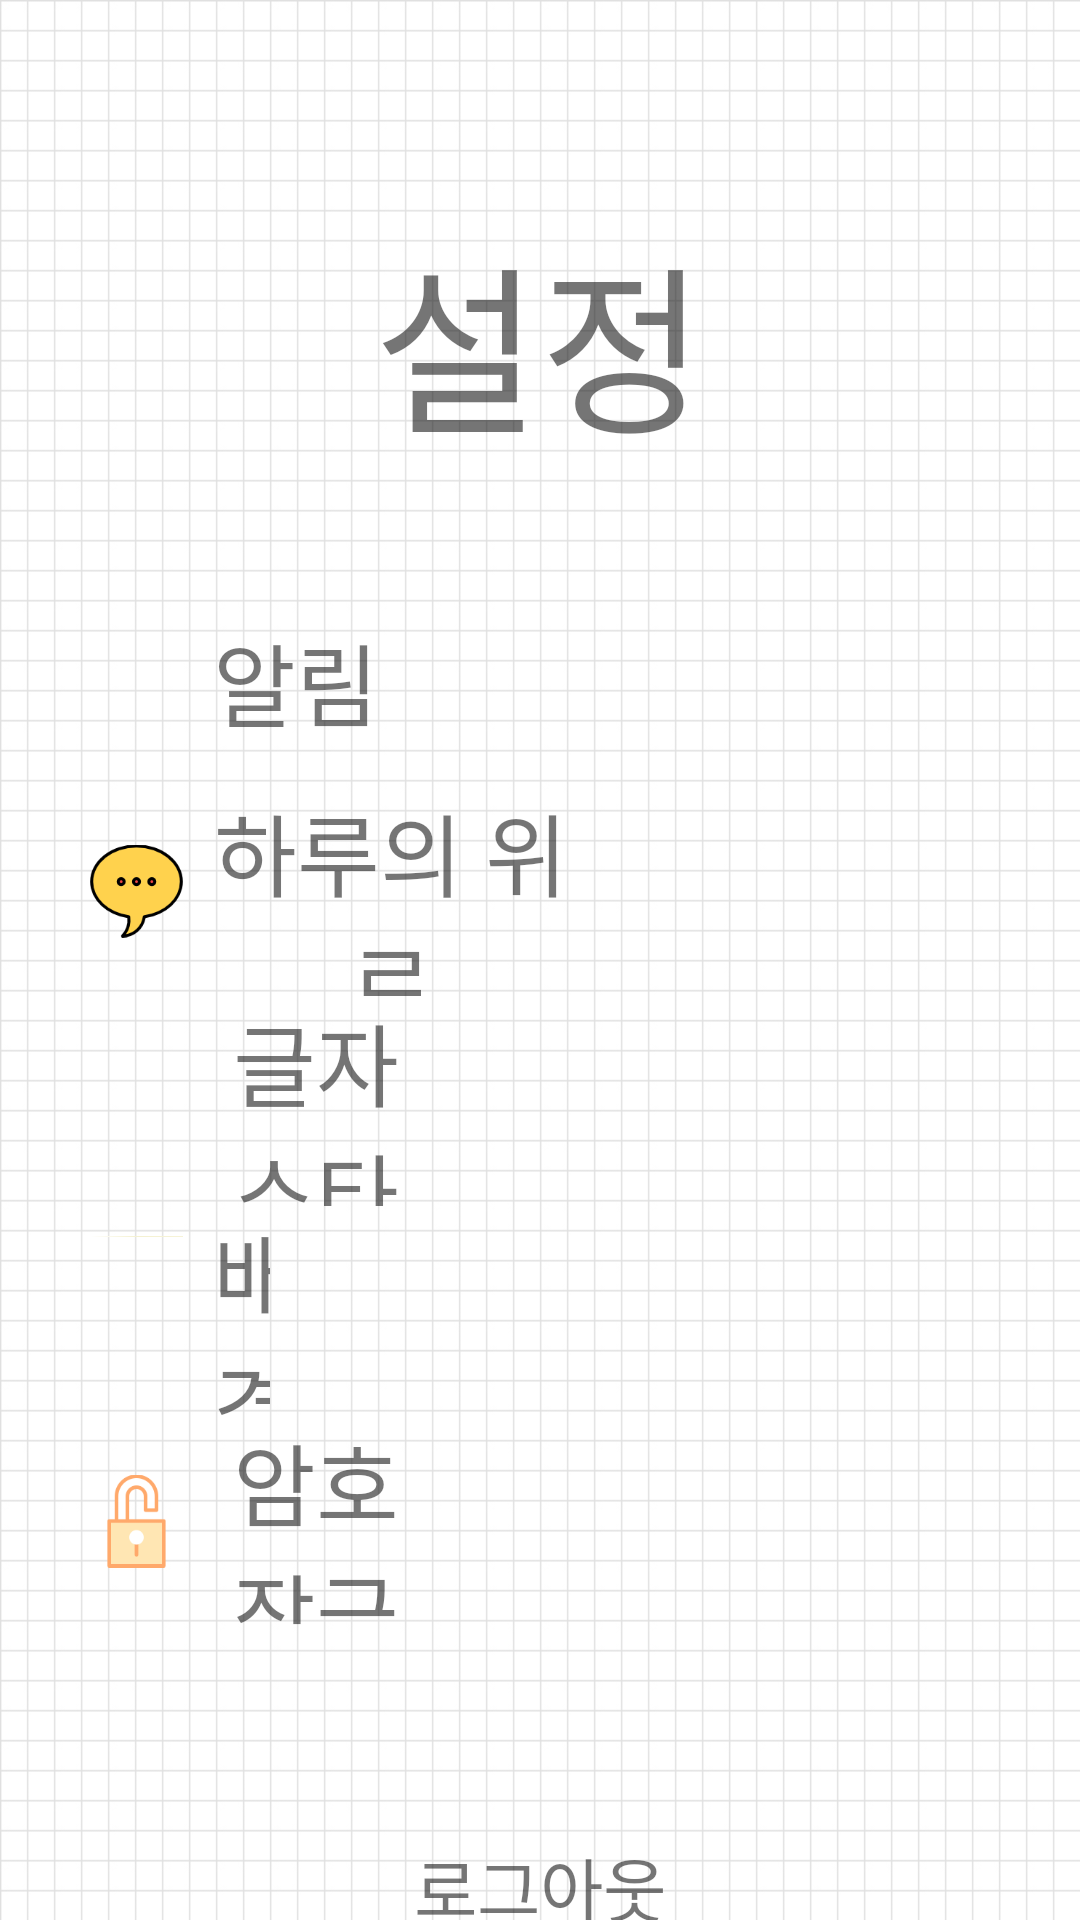

The Android layout XML behind this screen, and the referenced resources:
<!-- AndroidManifest.xml: application theme Theme.ToHaru -->
<!-- res/layout/activity_setting.xml -->
<?xml version="1.0" encoding="utf-8"?>
<LinearLayout xmlns:android="http://schemas.android.com/apk/res/android"
    xmlns:app="http://schemas.android.com/apk/res-auto"
    xmlns:tools="http://schemas.android.com/tools"
    android:layout_width="match_parent"
    android:layout_height="match_parent"
    android:orientation="vertical"
    android:background="@drawable/white_background">

    <LinearLayout
        android:layout_width="match_parent"
        android:layout_height="wrap_content"
        android:layout_weight="0"
        android:orientation="vertical">

        <TextView
            android:id="@+id/textView4"
            android:layout_width="match_parent"
            android:layout_height="match_parent"
            android:layout_marginTop="70dp"
            android:layout_weight="0"
            android:fontFamily="@font/font_middle_school"
            android:gravity="center"
            android:text="@string/Setting"
            android:textSize="60sp" />
    </LinearLayout>

    <LinearLayout
        android:layout_width="match_parent"
        android:layout_height="wrap_content"
        android:layout_marginTop="15dp"
        android:layout_weight="0"
        android:orientation="vertical"
        android:padding="20dp">

        <LinearLayout
            android:id="@+id/notice_layout"
            android:layout_width="match_parent"
            android:layout_height="70dp">

            <ImageView
                android:id="@+id/notice_pic"
                android:layout_width="51dp"
                android:layout_height="wrap_content"
                android:layout_gravity="left"
                android:contentDescription="TODO"
                android:padding="10dp"
                app:srcCompat="@drawable/notice"
                tools:srcCompat="@drawable/notice" />

            <TextView
                android:id="@+id/notice_text"
                android:layout_width="wrap_content"
                android:layout_height="wrap_content"
                android:layout_gravity="center"
                android:layout_marginEnd="200dp"
                android:layout_marginRight="200dp"
                android:fontFamily="@font/font_middle_school"
                android:gravity="center"
                android:text="@string/notice"
                android:textSize="30sp" />

            <com.suke.widget.SwitchButton
                android:id="@+id/notice_switch"
                android:layout_width="wrap_content"
                android:layout_height="wrap_content"
                android:layout_gravity="center"
                android:layout_marginStart="0dp"
                android:layout_marginLeft="0dp"
                android:layout_marginEnd="15dp"
                android:layout_marginRight="15dp"
                android:layout_weight="1"
                android:text="@string/notice_switch"
                />
        </LinearLayout>

        <LinearLayout
            android:id="@+id/haru_layout"
            android:layout_width="match_parent"
            android:layout_height="70dp">

            <ImageView
                android:id="@+id/haru_pic"
                android:layout_width="51dp"
                android:layout_height="wrap_content"
                android:layout_gravity="left"
                android:contentDescription=""
                android:padding="10dp"
                app:srcCompat="@drawable/haru"
                tools:srcCompat="@drawable/haru" />

            <TextView
                android:id="@+id/haru_text"
                android:layout_width="wrap_content"
                android:layout_height="wrap_content"
                android:layout_gravity="center"
                android:layout_marginEnd="150dp"
                android:layout_marginRight="150dp"
                android:fontFamily="@font/font_middle_school"
                android:gravity="center"
                android:text="@string/haru"
                android:textSize="30sp" />

            <com.suke.widget.SwitchButton
                android:id="@+id/haru_switch"
                android:layout_width="0dp"
                android:layout_height="wrap_content"
                android:layout_gravity="center"
                android:layout_marginStart="0dp"
                android:layout_marginLeft="0dp"
                android:layout_marginEnd="15dp"
                android:layout_marginRight="15dp"
                android:layout_weight="1"
                android:text="@string/notice_switch" />

        </LinearLayout>

        <LinearLayout
            android:id="@+id/text_layout"
            android:layout_width="match_parent"
            android:layout_height="70dp">

            <ImageView
                android:id="@+id/text_pic"
                android:layout_width="51dp"
                android:layout_height="wrap_content"
                android:layout_gravity="left"
                android:contentDescription="@string/text"
                android:padding="10dp"
                app:srcCompat="@drawable/text"
                tools:srcCompat="@drawable/text" />

            <TextView
                android:id="@+id/text_text"
                android:layout_width="wrap_content"
                android:layout_height="wrap_content"
                android:layout_gravity="center"
                android:layout_marginEnd="200dp"
                android:layout_marginRight="200dp"
                android:fontFamily="@font/font_middle_school"
                android:gravity="center"
                android:text="@string/textstyle"
                android:textSize="30sp" />

        </LinearLayout>

        <LinearLayout
            android:id="@+id/background_layout"
            android:layout_width="match_parent"
            android:layout_height="70dp">

            <ImageView
                android:id="@+id/backgroud_pic"
                android:layout_width="51dp"
                android:layout_height="wrap_content"
                android:layout_gravity="left"
                android:contentDescription="TODO"
                android:padding="10dp"
                app:srcCompat="@drawable/background"
                tools:srcCompat="@drawable/background" />

            <TextView
                android:id="@+id/background_text"
                android:layout_width="wrap_content"
                android:layout_height="wrap_content"
                android:layout_gravity="center"
                android:layout_marginEnd="250dp"
                android:layout_marginRight="250dp"
                android:fontFamily="@font/font_middle_school"
                android:gravity="center"
                android:text="@string/backgound"
                android:textSize="30sp" />

        </LinearLayout>

        <LinearLayout
            android:id="@+id/password_layout"
            android:layout_width="match_parent"
            android:layout_height="70dp">

            <ImageView
                android:id="@+id/password_pic"
                android:layout_width="51dp"
                android:layout_height="wrap_content"
                android:layout_gravity="left"
                android:contentDescription="TODO"
                android:padding="10dp"
                app:srcCompat="@drawable/lock"
                tools:srcCompat="@drawable/lock" />

            <TextView
                android:id="@+id/passwird_text"
                android:layout_width="wrap_content"
                android:layout_height="wrap_content"
                android:layout_gravity="center"
                android:layout_marginEnd="200dp"
                android:layout_marginRight="200dp"
                android:fontFamily="@font/font_middle_school"
                android:gravity="center"
                android:text="@string/password"
                android:textSize="30sp" />

        </LinearLayout>


    </LinearLayout>
    <TextView
        android:id="@+id/logout_Setting_TXT"
        android:layout_width="wrap_content"
        android:layout_marginTop="50dp"
        android:text="로그아웃"
        android:layout_height="wrap_content"
        android:layout_gravity="center"
        android:fontFamily="@font/font_middle_school"
        android:gravity="center"
        android:textSize="23sp" />

</LinearLayout>
<!-- resources referenced by this layout -->
<resources>
  <!-- drawable background: png bitmap (drawable, 7444 bytes) -->
  <!-- drawable haru: png bitmap (drawable, 4075 bytes) -->
  <!-- drawable lock: png bitmap (drawable, 2589 bytes) -->
  <!-- drawable white_background: jpg bitmap (drawable, 210796 bytes) -->
  <string name="Setting">설정</string>
  <string name="backgound">배경</string>
  <string name="haru">하루의 위로</string>
  <string name="notice">알림</string>
  <string name="notice_switch" />
  <string name="password">암호 잠금</string>
  <string name="text" />
  <string name="textstyle">글자 스타일</string>
  <style name="Theme.ToHaru" parent="Theme.MaterialComponents.Light.NoActionBar">
          
          <item name="android:windowFullscreen">true</item>
          <item name="colorPrimary">@color/purple_500</item>
          <item name="colorPrimaryVariant">@color/purple_700</item>
          <item name="colorOnPrimary">@color/white</item>
          
          <item name="colorSecondary">@color/teal_200</item>
          <item name="colorSecondaryVariant">@color/teal_700</item>
          <item name="colorOnSecondary">@color/black</item>
          
          <item name="android:statusBarColor" tools:targetApi="l">?attr/colorPrimaryVariant</item>
          
      </style>
  <color name="purple_500">#FF6200EE</color>
  <color name="purple_700">#FF3700B3</color>
  <color name="white">#FFFFFFFF</color>
  <color name="teal_200">#FF03DAC5</color>
  <color name="teal_700">#FF018786</color>
  <color name="black">#FF000000</color>
</resources>
